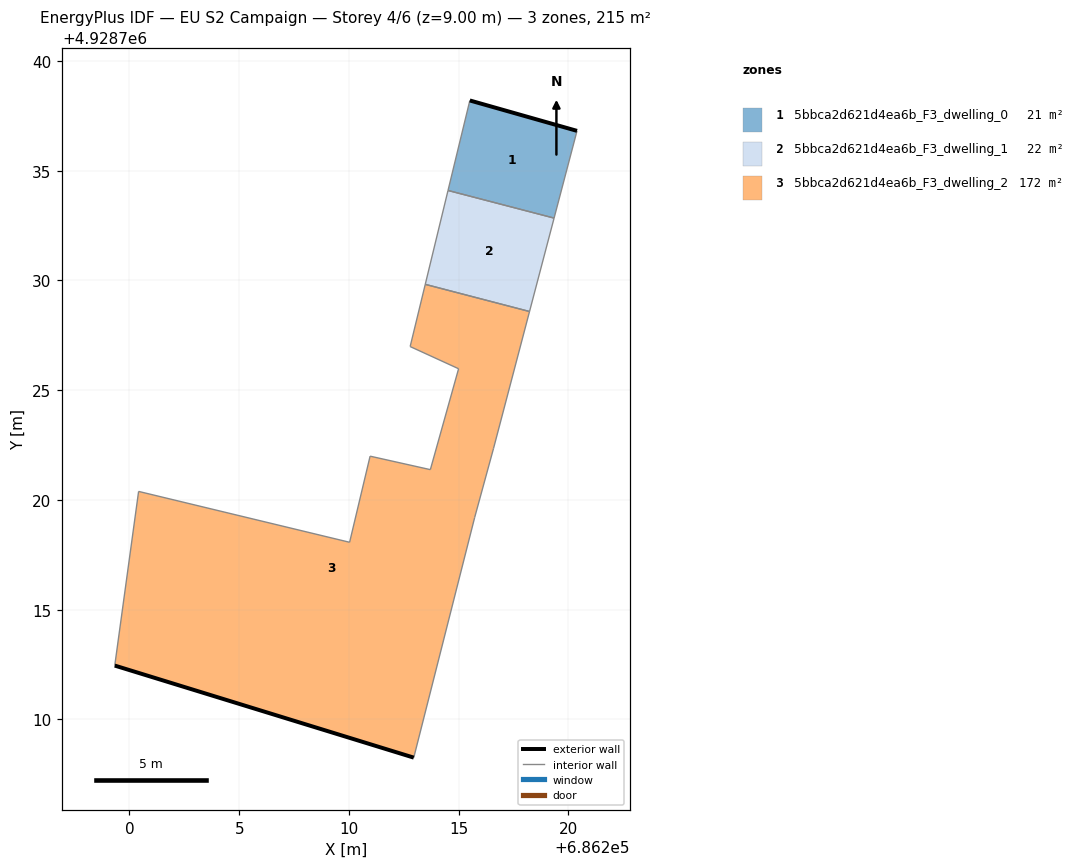
=== STOREY PLAN SPEC (per zone: floor XY polygon, exterior-wall plan segments, windows/doors) ===
zone 1: 5bbca2d621d4ea6b_F3_dwelling_0  (21.0 m²)
  floor: (686219.35, 4928732.84) (686220.39, 4928736.82) (686215.51, 4928738.20) (686214.51, 4928734.10)
  exterior wall: (686215.51, 4928738.20) – (686220.39, 4928736.82)  [5.1 m]
  interior walls: 3
zone 2: 5bbca2d621d4ea6b_F3_dwelling_1  (21.8 m²)
  floor: (686218.23, 4928728.58) (686219.35, 4928732.84) (686214.51, 4928734.10) (686213.48, 4928729.82)
  interior walls: 4
zone 3: 5bbca2d621d4ea6b_F3_dwelling_2  (172.5 m²)
  floor: (686212.95, 4928708.26) (686215.73, 4928719.20) (686216.59, 4928722.35) (686218.23, 4928728.58) (686213.48, 4928729.82) (686212.79, 4928726.99) (686215.00, 4928725.98) (686213.71, 4928721.38) (686210.96, 4928721.99) (686210.03, 4928718.07) (686200.42, 4928720.39) (686199.33, 4928712.45)
  exterior wall: (686212.95, 4928708.26) – (686199.33, 4928712.45)  [14.3 m]
  interior walls: 11

=== DERIVED (storey summary) ===
Building: EU S2 Campaign
Storey: 4 of 6  (floor level z = 9.00 m)
Storey gross floor area: 215.2 m²
Zones on this storey: 3
  - 5bbca2d621d4ea6b_F3_dwelling_0: floor 21.0 m²; exterior wall 5.1 m (15.2 m²); WWR 0.0%
  - 5bbca2d621d4ea6b_F3_dwelling_1: floor 21.8 m²
  - 5bbca2d621d4ea6b_F3_dwelling_2: floor 172.5 m²; exterior wall 14.3 m (42.8 m²); WWR 0.0%
Zone adjacency (shared interzone walls):
  - 5bbca2d621d4ea6b_F3_dwelling_0 ↔ 5bbca2d621d4ea6b_F3_dwelling_1
  - 5bbca2d621d4ea6b_F3_dwelling_1 ↔ 5bbca2d621d4ea6b_F3_dwelling_2